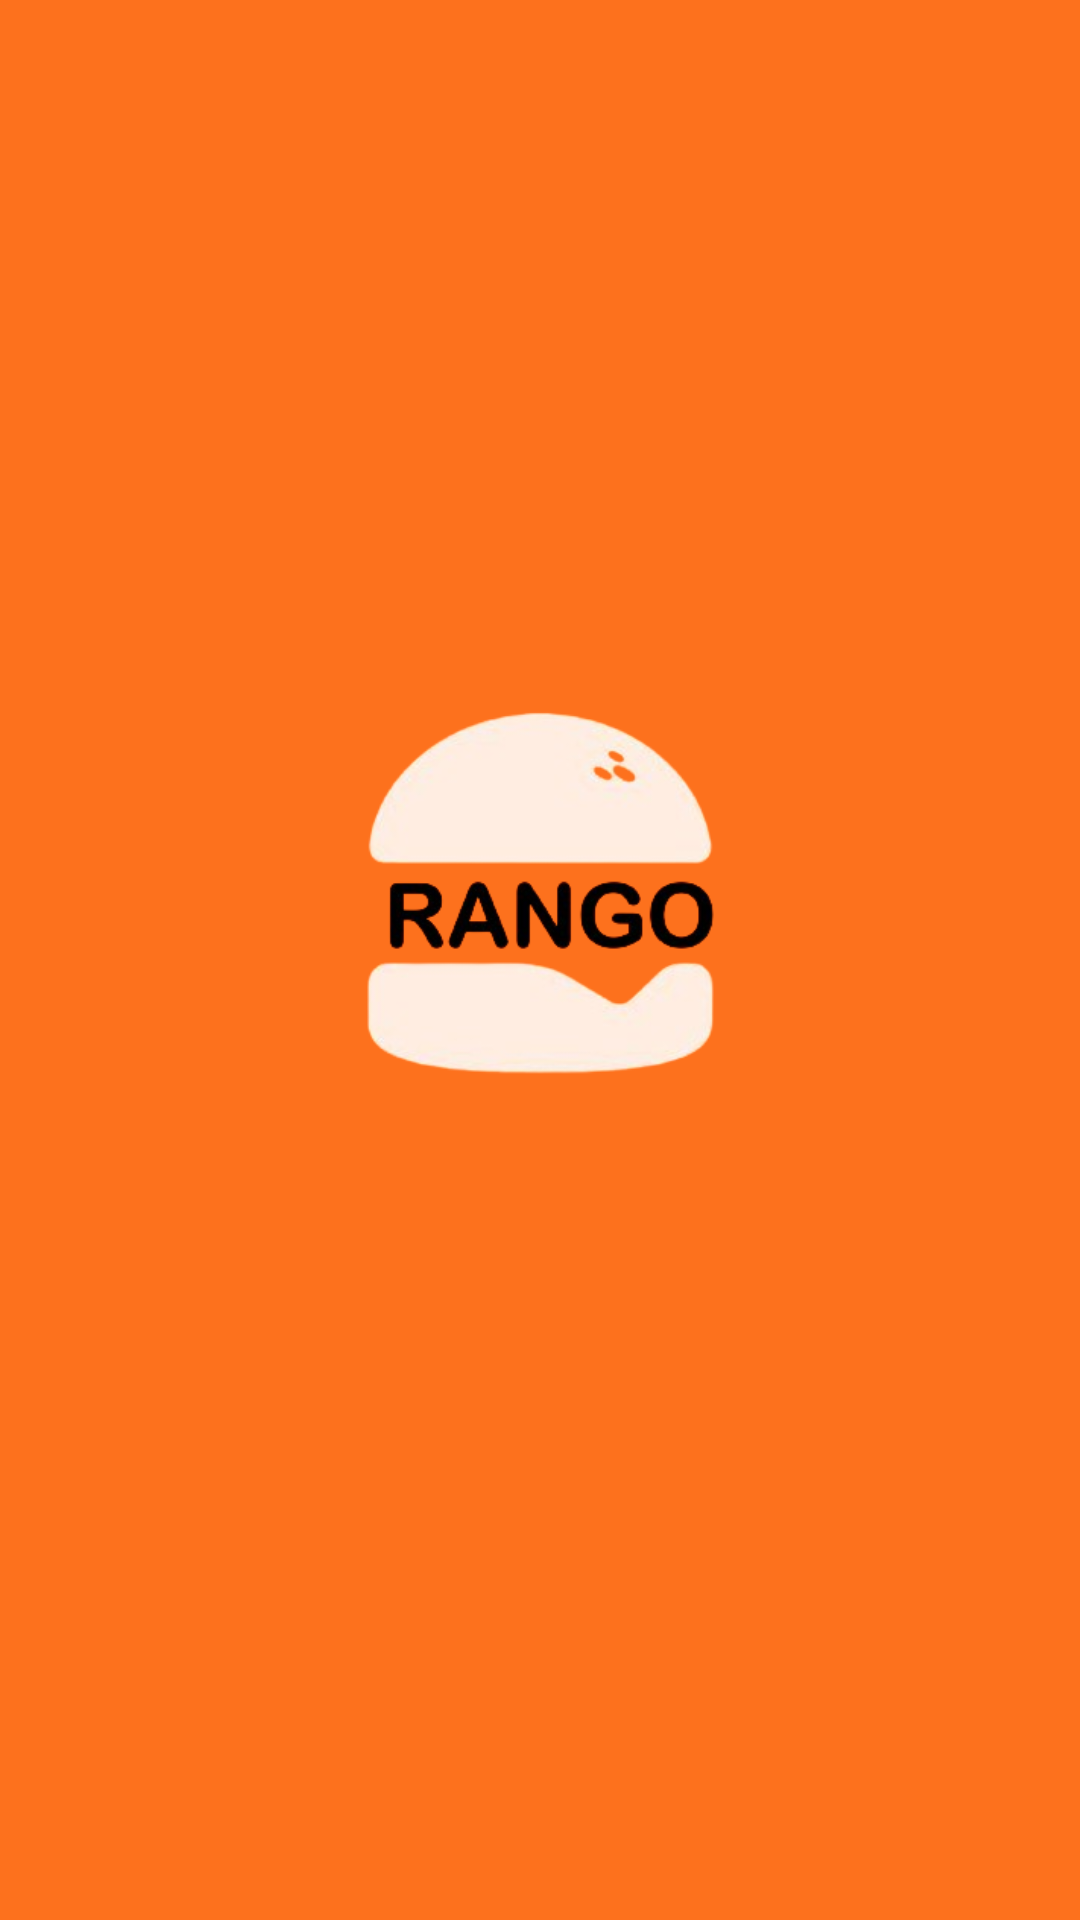

Layout XML and referenced resources for this Android screen:
<!-- AndroidManifest.xml: application theme Theme.Rango -->
<!-- res/layout/fragment_splash.xml -->
<?xml version="1.0" encoding="utf-8"?>
<androidx.constraintlayout.widget.ConstraintLayout xmlns:android="http://schemas.android.com/apk/res/android"
    xmlns:app="http://schemas.android.com/apk/res-auto"
    android:layout_width="match_parent"
    android:layout_height="match_parent"
    android:background="@color/orange_500">

    <androidx.appcompat.widget.AppCompatImageView
        android:layout_width="240dp"
        android:layout_height="240dp"
        android:layout_marginBottom="40dp"
        android:scaleType="centerCrop"
        android:src="@drawable/ic_app_icon_black"
        app:layout_constraintBottom_toBottomOf="parent"
        app:layout_constraintEnd_toEndOf="parent"
        app:layout_constraintStart_toStartOf="parent"
        app:layout_constraintTop_toTopOf="parent" />

</androidx.constraintlayout.widget.ConstraintLayout>
<!-- resources referenced by this layout -->
<resources>
  <color name="orange_500">#FFFD711D</color>
  <!-- drawable ic_app_icon_black: png bitmap (drawable, 54273 bytes) -->
  <style name="Theme.Rango" parent="Base.Theme.Rango" />
  <style name="Base.Theme.Rango" parent="Theme.Material3.DayNight.NoActionBar">
          <item name="android:statusBarColor">@color/orange_500</item>
          <item name="android:windowIsTranslucent">true</item>
          <item name="textInputStyle">@style/Base.TextInputLayout</item>
          <item name="textInputFilledStyle">@style/Base.TextInputLayout</item>
          <item name="android:popupMenuStyle">@style/Base.PopupMenu</item>
      </style>
  <style name="Base.TextInputLayout" parent="@style/Widget.MaterialComponents.TextInputLayout.FilledBox">
          <item name="hintTextColor">@color/orange_500</item>
          <item name="android:textColorHint">@drawable/selector_hint_text_color</item>
          <item name="boxStrokeColor">@drawable/selector_stroke_color</item>
          <item name="passwordToggleTint">@color/orange_500</item>
      </style>
  <style name="Base.PopupMenu" parent="Widget.MaterialComponents.PopupMenu">
          <item name="android:popupBackground">@drawable/pop_up_menu_bg</item>
          <item name="android:textColor">@color/white</item>
      </style>
  <!-- drawable selector_hint_text_color (drawable) -->
  <?xml version="1.0" encoding="utf-8"?>
  <selector xmlns:android="http://schemas.android.com/apk/res/android">
      <item android:color="@color/black_900" android:state_enabled="false" />
      <item android:color="@color/black_100" />
  </selector>
  <!-- drawable selector_stroke_color (drawable) -->
  <?xml version="1.0" encoding="utf-8"?>
  <selector xmlns:android="http://schemas.android.com/apk/res/android">
      <item android:color="@color/orange_500" android:state_focused="true" />
      <item android:color="@color/orange_500" android:state_hovered="true" />
      <item android:color="@color/black_100" android:state_enabled="false" />
      <item android:color="@color/black_900" />
  </selector>
  <!-- drawable pop_up_menu_bg (drawable) -->
  <?xml version="1.0" encoding="utf-8"?>
  <shape xmlns:android="http://schemas.android.com/apk/res/android">
      <solid android:color="@color/orange_500" />
  </shape>
  <color name="white">#FFFFFFFF</color>
  <color name="black_900">#FF000000</color>
  <color name="black_100">#FF7F7F7F</color>
</resources>
